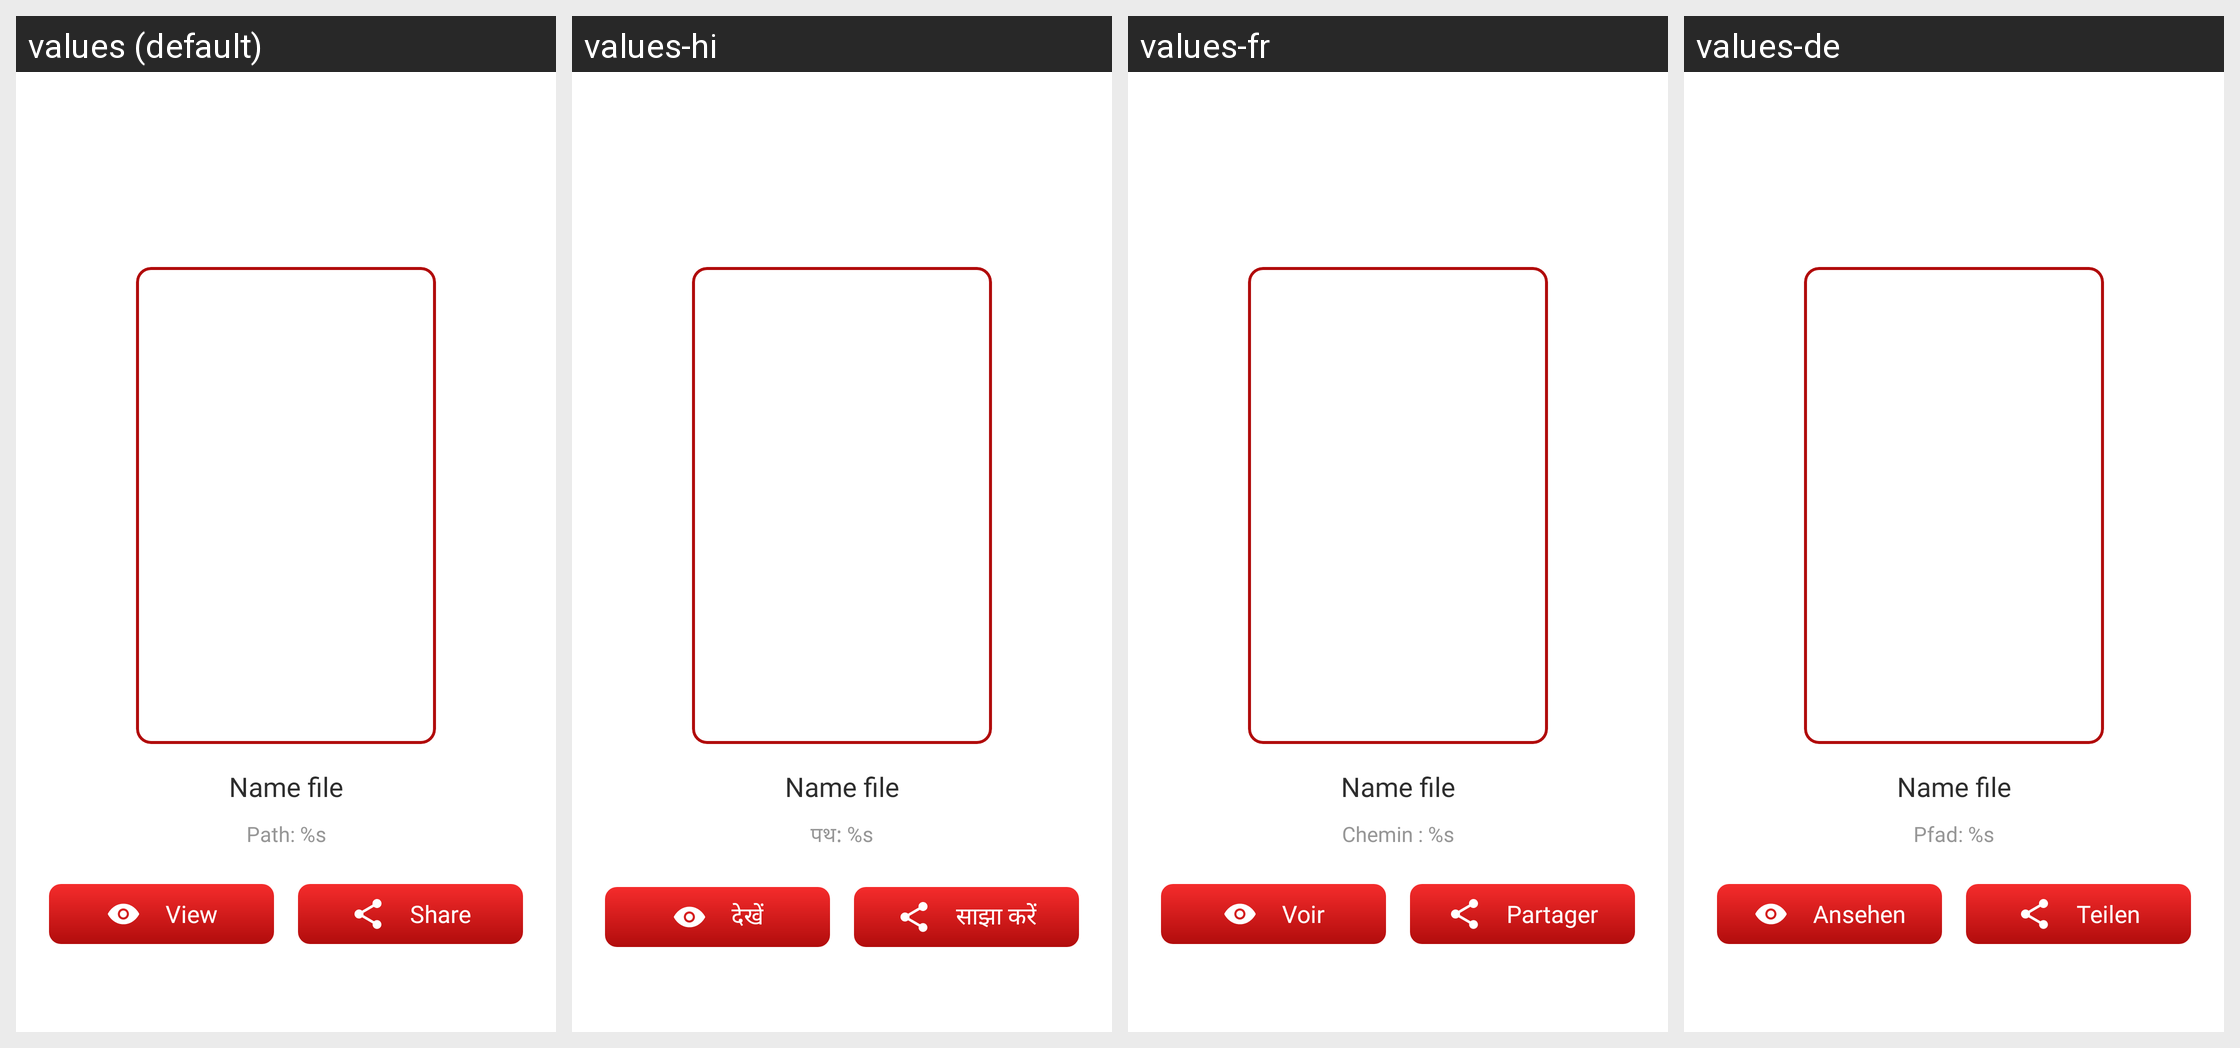

Locale-by-locale string values for the Android screen shown in this grid:
Android screen res/layout/activity_successful.xml rendered under 4 locales, left to right: values (default), values-hi, values-fr, values-de. Device: Nexus 5 (rendered at 1080×1920; each locale shown at half size, 540×960, under a caption strip naming it); theme Theme.ST109_PDF_Reader.
Other locales in the repository, not shown: values-en, values-es, values-in, values-pt.
Strings drawn on this screen, with the default value and each locale's value (text and hints the layout hard-codes, and strings that could not be matched under every locale, appear in the picture but are not listed):

path_success
  values: Path: %s
  values-hi: पथ: %s
  values-fr: Chemin : %s
  values-de: Pfad: %s

view
  values: View
  values-hi: देखें
  values-fr: Voir
  values-de: Ansehen

share
  values: Share
  values-hi: साझा करें
  values-fr: Partager
  values-de: Teilen
